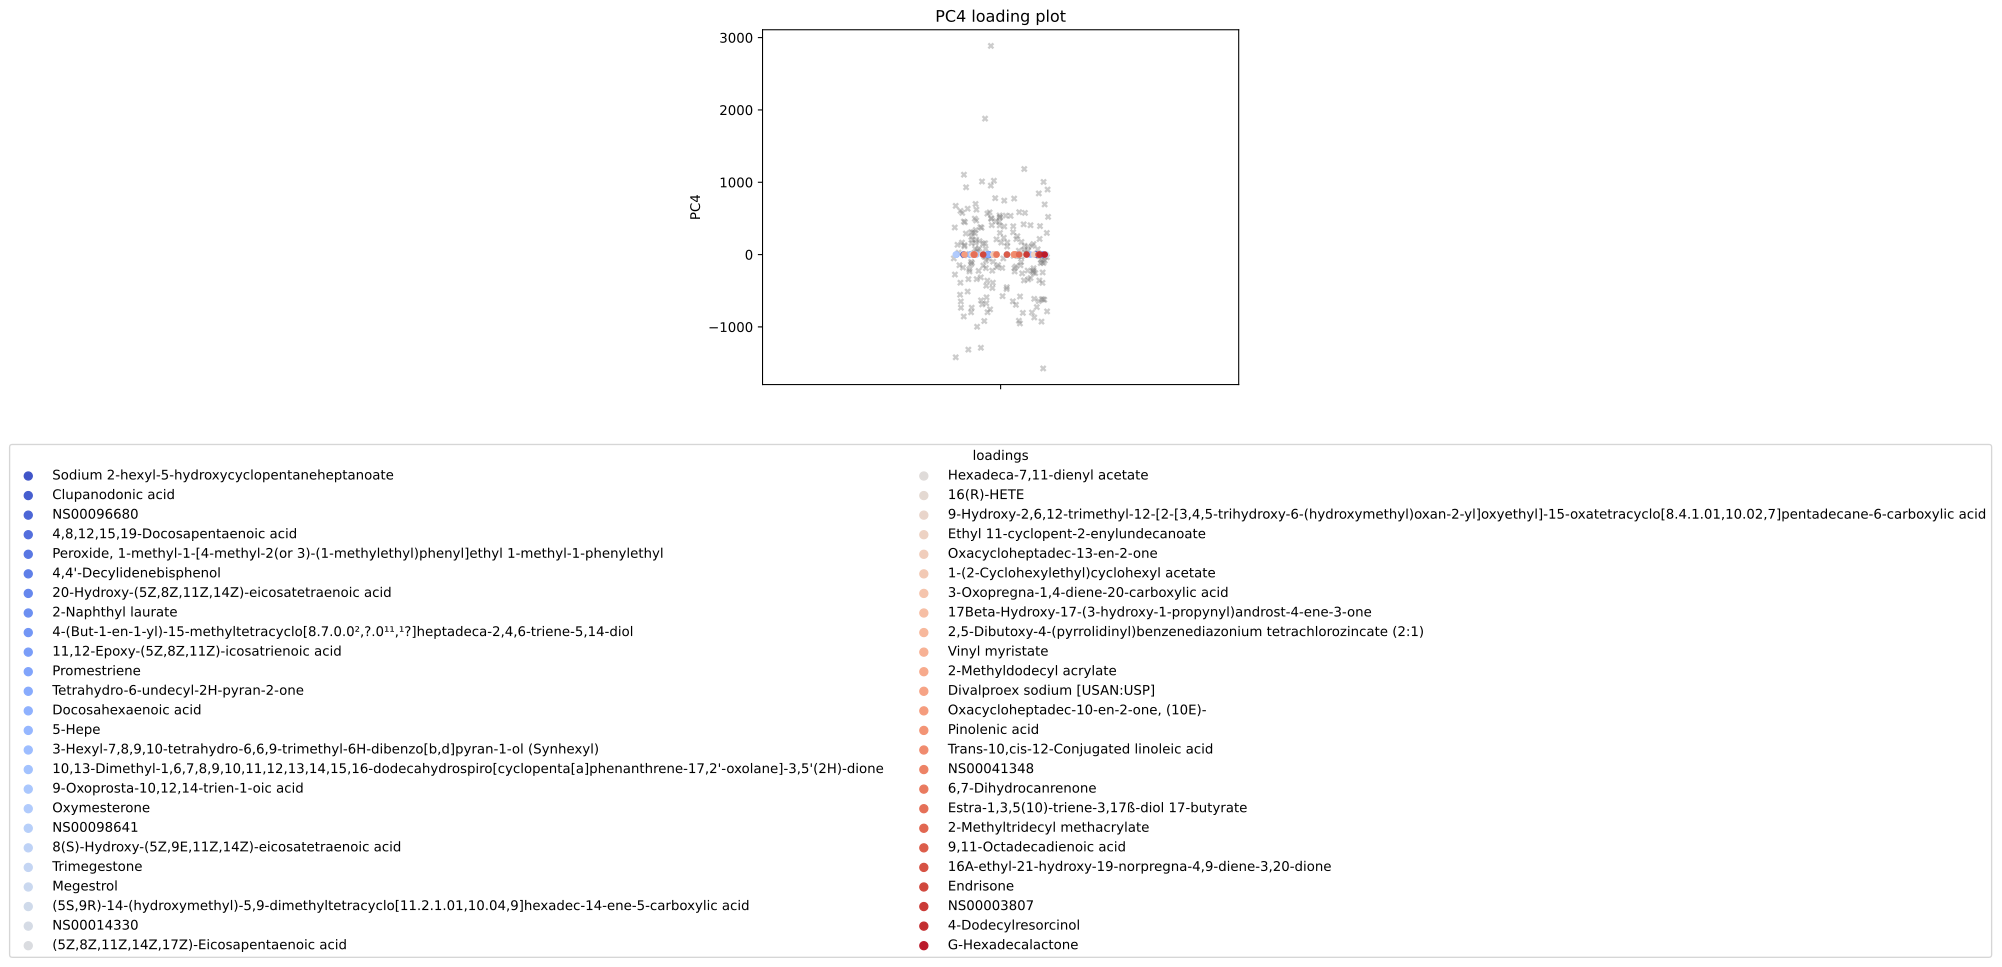

The file beside this chart, header and first rows:
, scores, mols
0, -0.06676, Sodium 2-hexyl-5-hydroxycyclopentanehept…
1, -0.05794, Clupanodonic acid
2, -0.05794, NS00096680
3, -0.0575, 4,8,12,15,19-Docosapentaenoic acid
4, -0.05712, Peroxide, 1-methyl-1-[4-methyl-2(or 3)-(…
5, -0.05712, 4,4'-Decylidenebisphenol
6, -0.05712, 20-Hydroxy-(5Z,8Z,11Z,14Z)-eicosatetraen…
7, -0.05712, 2-Naphthyl laurate
8, -0.05511, 4-(But-1-en-1-yl)-15-methyltetracyclo[8.…
9, -0.05511, 11,12-Epoxy-(5Z,8Z,11Z)-icosatrienoic ac…
10, -0.05511, Promestriene
11, -0.05499, Tetrahydro-6-undecyl-2H-pyran-2-one
12, -0.05499, Docosahexaenoic acid
13, -0.05499, 5-Hepe
14, -0.05481, 3-Hexyl-7,8,9,10-tetrahydro-6,6,9-trimet…
15, -0.05433, 10,13-Dimethyl-1,6,7,8,9,10,11,12,13,14,…
16, -0.05303, 9-Oxoprosta-10,12,14-trien-1-oic acid
17, -0.05303, Oxymesterone
18, -0.05303, NS00098641
19, -0.05296, 8(S)-Hydroxy-(5Z,9E,11Z,14Z)-eicosatetra…
20, -0.05296, Trimegestone
21, -0.05296, Megestrol
22, -0.05296, (5S,9R)-14-(hydroxymethyl)-5,9-dimethylt…
23, -0.05296, NS00014330
24, -0.05296, (5Z,8Z,11Z,14Z,17Z)-Eicosapentaenoic aci…
25, -0.05296, Hexadeca-7,11-dienyl acetate
26, -0.05296, 16(R)-HETE
27, -0.05294, 9-Hydroxy-2,6,12-trimethyl-12-[2-[3,4,5-…
28, -0.05284, Ethyl 11-cyclopent-2-enylundecanoate
29, -0.05284, Oxacycloheptadec-13-en-2-one
30, -0.05166, 1-(2-Cyclohexylethyl)cyclohexyl acetate
31, -0.05166, 3-Oxopregna-1,4-diene-20-carboxylic acid
32, -0.05133, 17Beta-Hydroxy-17-(3-hydroxy-1-propynyl)…
33, -0.05043, 2,5-Dibutoxy-4-(pyrrolidinyl)benzenediaz…
34, -0.0501, Vinyl myristate
35, -0.05002, 2-Methyldodecyl acrylate
36, -0.04979, Divalproex sodium [USAN:USP]
37, -0.04969, Oxacycloheptadec-?10-?en-?2-?one, (10E)?…
38, -0.04881, Pinolenic acid
39, -0.04875, Trans-10,cis-12-Conjugated linoleic acid
40, -0.04864, NS00041348
41, -0.04857, 6,7-Dihydrocanrenone
42, -0.04803, Estra-1,3,5(10)-triene-3,17ß-diol 17-but…
43, -0.04796, 2-Methyltridecyl methacrylate
44, -0.04796, 9,11-Octadecadienoic acid
45, -0.04738, 16A-ethyl-21-hydroxy-19-norpregna-4,9-di…
46, -0.04697, Endrisone
47, -0.04575, NS00003807
48, -0.04575, 4-Dodecylresorcinol
49, -0.04575, G-Hexadecalactone
